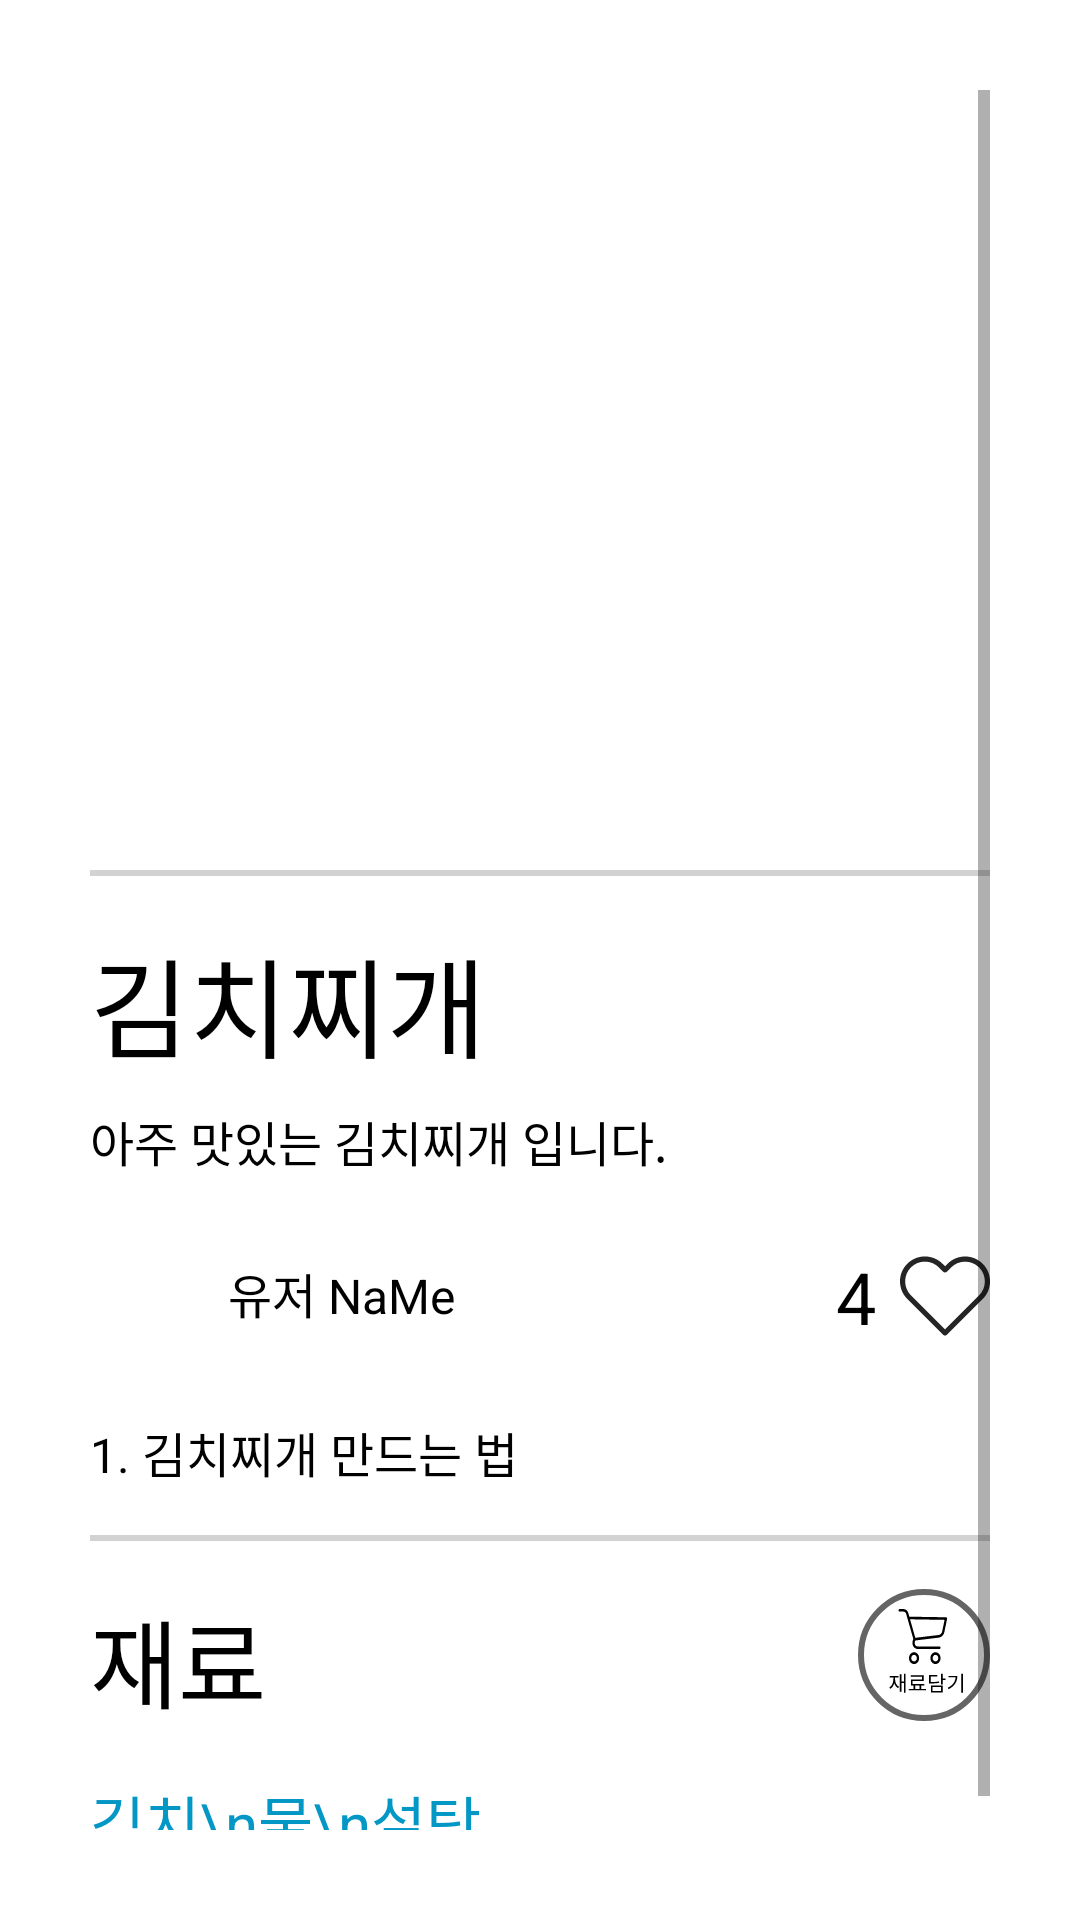

Layout XML and referenced resources for this Android screen:
<!-- AndroidManifest.xml: application theme Theme.MMR_Android -->
<!-- res/layout/activity_post_detail.xml -->
<?xml version="1.0" encoding="utf-8"?>
<LinearLayout xmlns:android="http://schemas.android.com/apk/res/android"
    xmlns:app="http://schemas.android.com/apk/res-auto"
    xmlns:tools="http://schemas.android.com/tools"
    android:layout_width="match_parent"
    android:layout_height="match_parent"
    android:orientation="vertical"
    android:padding="30dp"
    tools:context=".view.activity.PostDetailActivity">


    <ScrollView
        android:layout_width="match_parent"
        android:layout_height="match_parent">

        <LinearLayout
            android:layout_width="match_parent"
            android:layout_height="wrap_content"
            android:orientation="vertical">

            <ImageView
                android:id="@+id/detail_image"
                android:layout_width="match_parent"
                android:layout_height="240dp"
                android:layout_marginBottom="20dp"
                tools:srcCompat="@tools:sample/backgrounds/scenic" />

            <View
                android:id="@+id/view"
                android:layout_width="match_parent"
                android:layout_height="2dp"
                android:layout_marginBottom="16dp"
                android:background="#D2D2D2" />

            <TextView
                android:id="@+id/detail_title"
                android:layout_width="match_parent"
                android:layout_height="wrap_content"
                android:layout_marginBottom="8dp"
                android:text="김치찌개"
                android:textColor="#000000"
                android:textSize="36sp" />

            <TextView
                android:id="@+id/detail_comment"
                android:layout_width="match_parent"
                android:layout_height="wrap_content"
                android:layout_marginBottom="24dp"
                android:text="아주 맛있는 김치찌개 입니다."
                android:textColor="#000000"
                android:textSize="16sp" />

            <LinearLayout
                android:layout_width="match_parent"
                android:layout_height="wrap_content"
                android:orientation="horizontal"
                android:layout_marginBottom="24dp">


                <LinearLayout
                    android:layout_width="wrap_content"
                    android:layout_height="wrap_content"
                    android:orientation="horizontal">

                    <ImageView
                        android:id="@+id/imageView3"
                        android:layout_width="30dp"
                        android:layout_height="30dp"
                        tools:srcCompat="@drawable/ic_profile" />

                    <TextView
                        android:id="@+id/detail_user"
                        android:layout_width="wrap_content"
                        android:layout_height="wrap_content"
                        android:layout_gravity="center_vertical"
                        android:layout_marginLeft="16dp"
                        android:text="유저 NaMe"
                        android:textColor="#000000"
                        android:textSize="16sp" />
                </LinearLayout>

                <LinearLayout
                    android:layout_width="match_parent"
                    android:layout_height="wrap_content"
                    android:gravity="right"
                    android:orientation="horizontal">

                    <TextView
                        android:id="@+id/detail_like"
                        android:layout_width="wrap_content"
                        android:layout_height="wrap_content"
                        android:gravity="center_vertical"
                        android:text="4"
                        android:textColor="#000000"
                        android:textSize="24sp" />

                    <ImageView
                        android:id="@+id/imageView4"
                        android:layout_width="wrap_content"
                        android:layout_height="wrap_content"
                        android:layout_gravity="center_vertical"
                        android:layout_marginLeft="8dp"
                        app:srcCompat="@drawable/ic_good" />
                </LinearLayout>
            </LinearLayout>

            <TextView
                android:id="@+id/detail_recipe"
                android:layout_width="match_parent"
                android:layout_height="wrap_content"
                android:textSize="16sp"
                android:textColor="#000000"
                android:layout_marginBottom="16dp"
                android:text="1. 김치찌개 만드는 법" />

            <View
                android:id="@+id/view2"
                android:layout_width="match_parent"
                android:layout_height="2dp"
                android:layout_marginBottom="16dp"
                android:background="#D2D2D2" />

            <LinearLayout
                android:layout_width="match_parent"
                android:layout_height="match_parent"
                android:orientation="horizontal"
                android:layout_marginBottom="16dp">

                <TextView
                    android:id="@+id/textView7"
                    android:layout_width="wrap_content"
                    android:layout_height="wrap_content"
                    android:textSize="32sp"
                    android:textColor="#000000"
                    android:text="재료" />

                <View
                    android:id="@+id/view4"
                    android:layout_width="wrap_content"
                    android:layout_height="wrap_content"
                    android:layout_weight="1" />

                <ImageButton
                        android:id="@+id/detail_cartBtn"
                        android:layout_width="wrap_content"
                        android:layout_height="wrap_content"
                        android:background="@android:color/transparent"
                        app:srcCompat="@drawable/ic_cart_button" />

            </LinearLayout>

            <TextView
                android:id="@+id/detail_meterial"
                android:layout_width="wrap_content"
                android:layout_height="wrap_content"
                android:textColor="#0397C6"
                android:textSize="20sp"
                android:text="김치\n물\n설탕" />


        </LinearLayout>
    </ScrollView>
</LinearLayout>
<!-- resources referenced by this layout -->
<resources>
  <!-- drawable ic_cart_button: vector/xml drawable (drawable, 3468 chars, omitted) -->
  <!-- drawable ic_good (drawable) -->
  <vector xmlns:android="http://schemas.android.com/apk/res/android"
      android:width="30dp"
      android:height="28dp"
      android:viewportWidth="30"
      android:viewportHeight="28">
    <path
        android:pathData="M27.5768,3.2612C26.0059,1.6903 23.9262,0.8317 21.7066,0.8317C19.487,0.8317 17.4009,1.6967 15.83,3.2676L15.0095,4.088L14.1764,3.2549C12.6055,1.684 10.513,0.8127 8.2934,0.8127C6.0802,0.8127 3.9941,1.6776 2.4295,3.2422C0.8586,4.8131 -0.0063,6.8991 0,9.1188C0,11.3384 0.8713,13.4181 2.4423,14.989L14.3863,26.933C14.5516,27.0984 14.7742,27.1874 14.9905,27.1874C15.2067,27.1874 15.4293,27.1047 15.5947,26.9394L27.5641,15.0144C29.135,13.4435 30,11.3575 30,9.1378C30.0063,6.9182 29.1477,4.8321 27.5768,3.2612ZM26.3557,13.7997L14.9905,25.1204L3.6507,13.7806C2.4041,12.5341 1.7172,10.8805 1.7172,9.1188C1.7172,7.357 2.3977,5.7035 3.6443,4.4633C4.8845,3.2231 6.5381,2.5362 8.2934,2.5362C10.0551,2.5362 11.7151,3.2231 12.9616,4.4696L14.399,5.907C14.7361,6.2441 15.2767,6.2441 15.6137,5.907L17.0384,4.4823C18.2849,3.2358 19.9449,2.5489 21.7002,2.5489C23.4556,2.5489 25.1092,3.2358 26.3557,4.476C27.6023,5.7225 28.2828,7.3761 28.2828,9.1378C28.2891,10.8996 27.6023,12.5531 26.3557,13.7997Z"
        android:fillColor="#252525"/>
  </vector>
  <!-- drawable ic_profile (drawable) -->
  <vector xmlns:android="http://schemas.android.com/apk/res/android"
      android:width="30dp"
      android:height="30dp"
      android:viewportWidth="30"
      android:viewportHeight="30">
    <path
        android:pathData="M15,15m15,0a15,15 0,1 0,-30 0a15,15 0,1 0,30 0"
        android:fillColor="#C4C4C4"/>
  </vector>
  <style name="Theme.MMR_Android" parent="Theme.MaterialComponents.Light.NoActionBar">
          
          <item name="colorPrimary">@color/purple_500</item>
          <item name="colorPrimaryVariant">@color/purple_700</item>
          <item name="colorOnPrimary">@color/white</item>
          
          <item name="colorSecondary">@color/teal_200</item>
          <item name="colorSecondaryVariant">@color/teal_700</item>
          <item name="colorOnSecondary">@color/black</item>
          
          <item name="android:statusBarColor" tools:targetApi="l">?attr/colorPrimaryVariant</item>
          
      </style>
  <!-- not gathered from this repository: default colours our renderer supplied (Android Studio template values) -->
  <color name="purple_500">#FF6200EE</color>
  <color name="purple_700">#FF3700B3</color>
  <color name="teal_200">#FF03DAC5</color>
  <color name="teal_700">#FF018786</color>
  <color name="black">#FF000000</color>
  <color name="white">#FFFFFFFF</color>
</resources>
